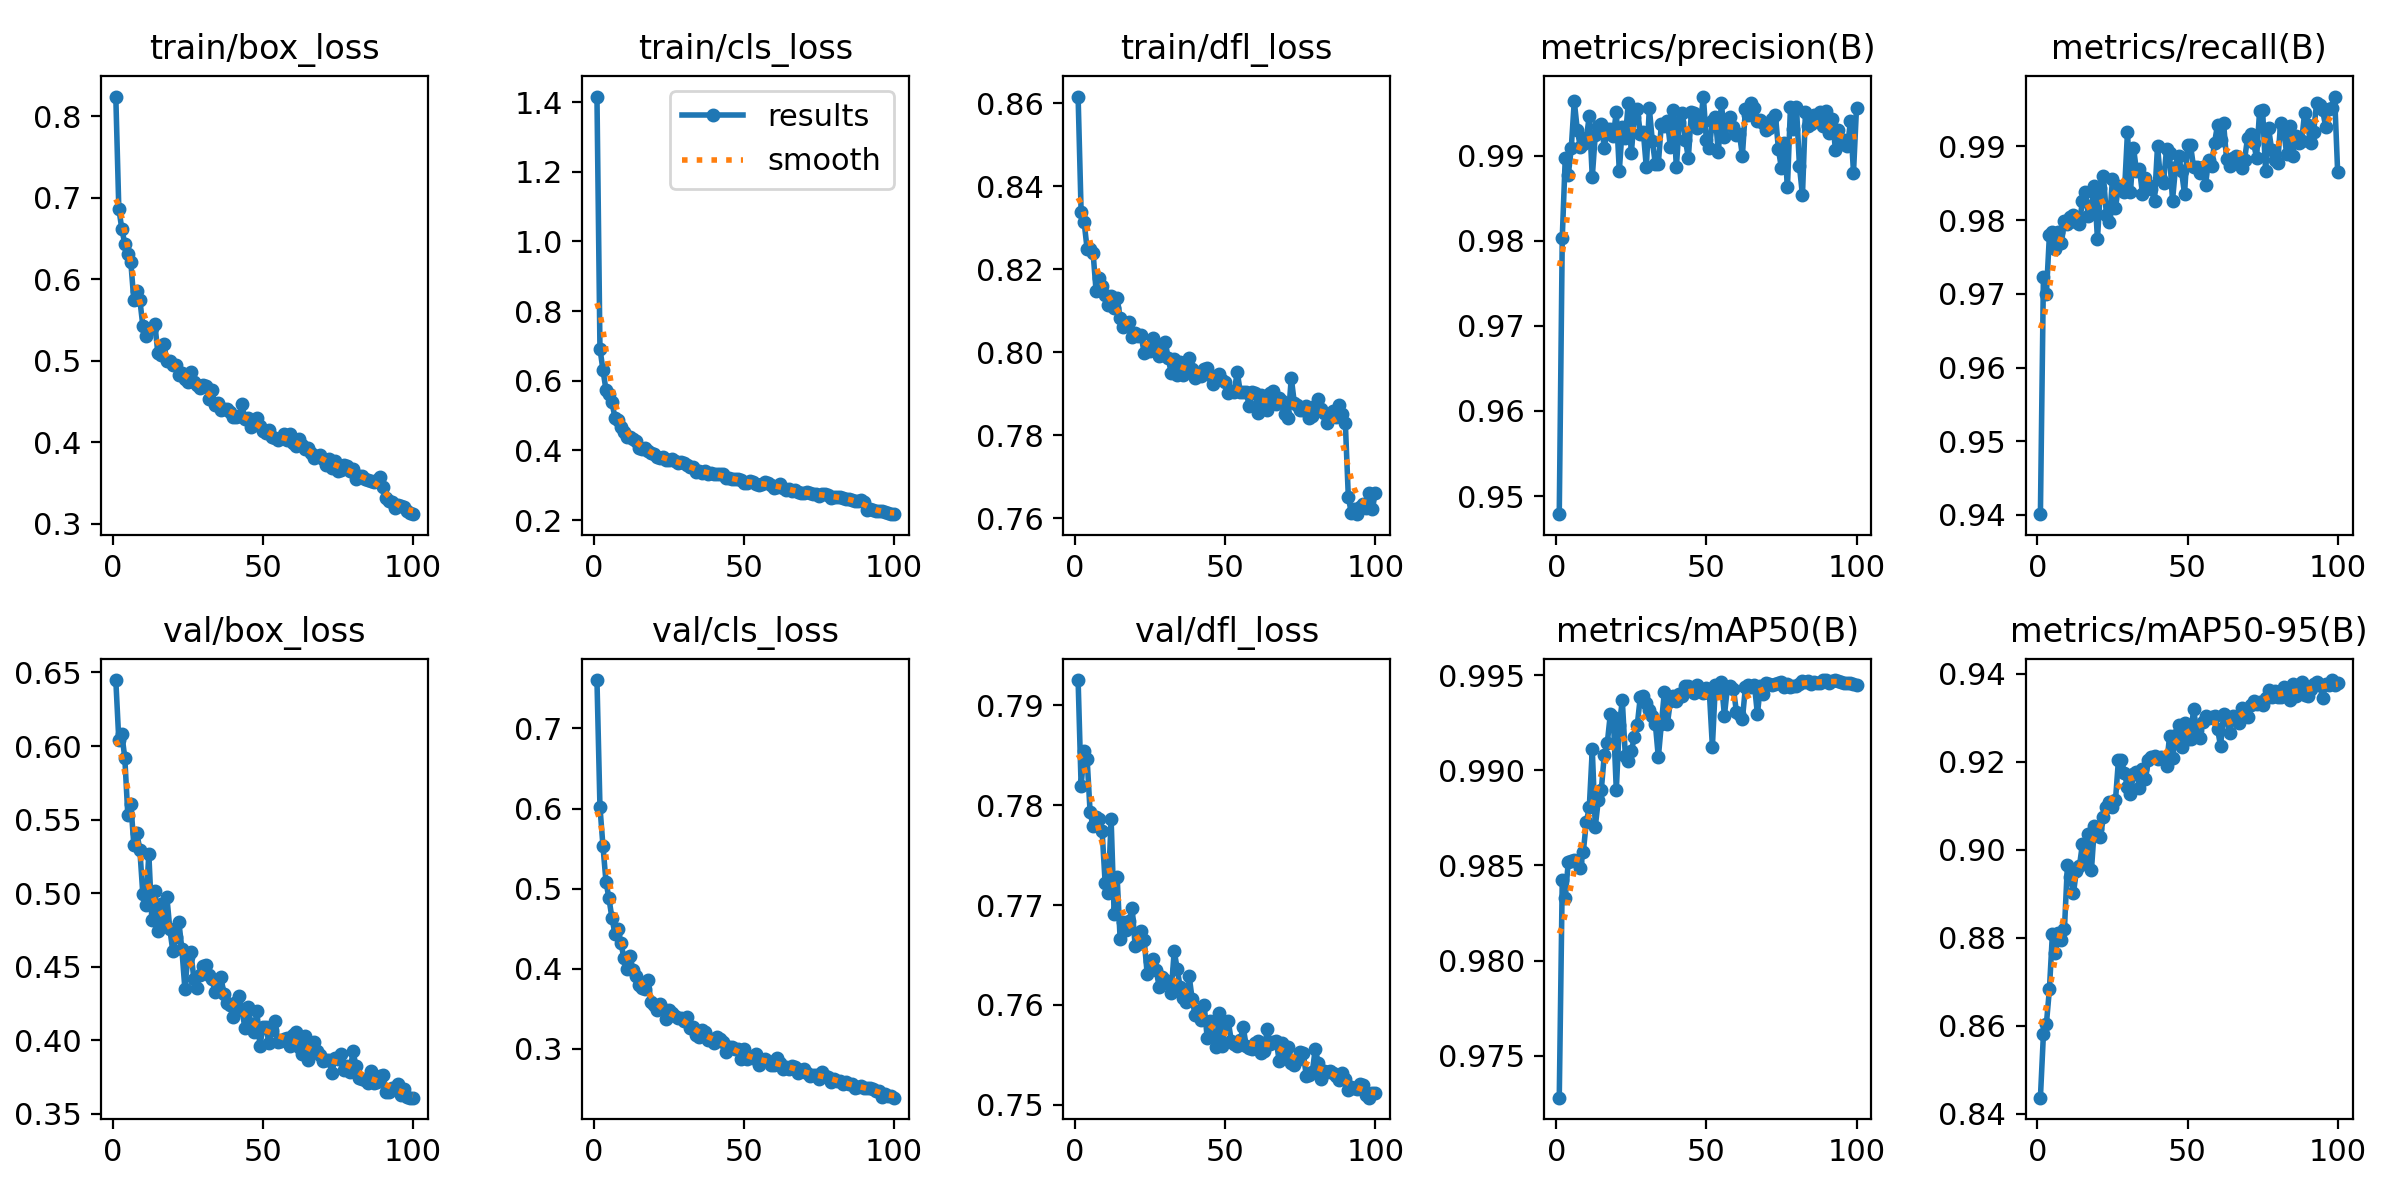

Values plotted in this chart, from the file beside it:
epoch, time, train/box_loss, train/cls_loss, train/dfl_loss, metrics/precision(B), metrics/recall(B), metrics/mAP50(B), metrics/mAP50-95(B), val/box_loss, val/cls_loss, val/dfl_loss, lr/pg0, lr/pg1, lr/pg2
1, 212.6, 0.8244, 1.416, 0.8616, 0.9479, 0.9401, 0.9728, 0.8436, 0.6449, 0.7603, 0.7925, 0.0004481, 0.0004481, 0.06731
2, 424.1, 0.6869, 0.6923, 0.8339, 0.9803, 0.9722, 0.9842, 0.858, 0.604, 0.602, 0.7819, 0.0008901, 0.0008901, 0.03442
3, 636, 0.6621, 0.6304, 0.8314, 0.9898, 0.97, 0.9833, 0.8605, 0.6083, 0.5533, 0.7854, 0.001323, 0.001323, 0.001517
4, 849.1, 0.6434, 0.5743, 0.8249, 0.9877, 0.978, 0.9852, 0.8683, 0.5918, 0.5089, 0.7846, 0.001313, 0.001313, 0.001313
5, 1062, 0.6308, 0.5612, 0.8248, 0.9909, 0.9784, 0.9852, 0.881, 0.5533, 0.4877, 0.7793, 0.0013, 0.0013, 0.0013
6, 1274, 0.6213, 0.5374, 0.8238, 0.9964, 0.9761, 0.9853, 0.8766, 0.5609, 0.4632, 0.7779, 0.001286, 0.001286, 0.001286
7, 1486, 0.5746, 0.4938, 0.8146, 0.993, 0.9784, 0.9852, 0.8811, 0.533, 0.4438, 0.7788, 0.001273, 0.001273, 0.001273
8, 1699, 0.5852, 0.4883, 0.818, 0.9911, 0.9769, 0.9849, 0.8794, 0.541, 0.4493, 0.7786, 0.00126, 0.00126, 0.00126
9, 1912, 0.5751, 0.468, 0.8159, 0.9913, 0.9799, 0.9857, 0.8819, 0.5297, 0.432, 0.7774, 0.001247, 0.001247, 0.001247
10, 2128, 0.5432, 0.4529, 0.8137, 0.992, 0.9795, 0.9873, 0.8966, 0.4994, 0.4131, 0.7722, 0.001234, 0.001234, 0.001234
11, 2341, 0.53, 0.4397, 0.8115, 0.9946, 0.9804, 0.988, 0.8938, 0.4919, 0.3994, 0.7713, 0.001221, 0.001221, 0.001221
12, 2553, 0.5386, 0.4382, 0.8134, 0.9875, 0.9807, 0.9911, 0.8901, 0.5267, 0.4163, 0.7786, 0.001208, 0.001208, 0.001208
13, 2767, 0.5401, 0.4332, 0.8106, 0.9925, 0.9797, 0.987, 0.8953, 0.4817, 0.3983, 0.7691, 0.001195, 0.001195, 0.001195
14, 2978, 0.5453, 0.4282, 0.8131, 0.9935, 0.9795, 0.9884, 0.8963, 0.5013, 0.3907, 0.7728, 0.001182, 0.001182, 0.001182
15, 3191, 0.5099, 0.4078, 0.8083, 0.9937, 0.9826, 0.989, 0.9013, 0.4745, 0.3794, 0.7666, 0.001168, 0.001168, 0.001168
16, 3403, 0.5075, 0.4051, 0.8061, 0.9909, 0.9838, 0.9908, 0.8975, 0.4925, 0.3763, 0.7683, 0.001155, 0.001155, 0.001155
17, 3617, 0.5208, 0.4064, 0.8069, 0.9931, 0.9805, 0.9914, 0.9036, 0.479, 0.3753, 0.7675, 0.001142, 0.001142, 0.001142
18, 3829, 0.5003, 0.3987, 0.8072, 0.9932, 0.9819, 0.9929, 0.8954, 0.4976, 0.3857, 0.7684, 0.001129, 0.001129, 0.001129
19, 4043, 0.4997, 0.3932, 0.8037, 0.9923, 0.9846, 0.9928, 0.9053, 0.4755, 0.3591, 0.7697, 0.001116, 0.001116, 0.001116
20, 4256, 0.4952, 0.3904, 0.8046, 0.9951, 0.9774, 0.989, 0.9046, 0.4605, 0.3545, 0.7659, 0.001103, 0.001103, 0.001103
21, 4468, 0.4944, 0.3821, 0.8038, 0.9882, 0.9843, 0.9924, 0.903, 0.4699, 0.3484, 0.7661, 0.00109, 0.00109, 0.00109
22, 4682, 0.4826, 0.3784, 0.804, 0.9934, 0.9859, 0.9937, 0.9075, 0.4806, 0.3562, 0.7674, 0.001077, 0.001077, 0.001077
23, 4895, 0.4855, 0.3815, 0.7997, 0.9921, 0.9806, 0.9908, 0.9097, 0.4621, 0.3493, 0.7665, 0.001063, 0.001063, 0.001063
24, 5108, 0.4783, 0.3709, 0.8003, 0.9962, 0.9797, 0.9905, 0.9109, 0.4352, 0.3379, 0.7631, 0.00105, 0.00105, 0.00105
25, 5321, 0.4745, 0.3735, 0.8003, 0.9903, 0.9856, 0.991, 0.9097, 0.457, 0.348, 0.7644, 0.001037, 0.001037, 0.001037
26, 5535, 0.4859, 0.3742, 0.8035, 0.9946, 0.9816, 0.9918, 0.9112, 0.46, 0.3451, 0.7646, 0.001024, 0.001024, 0.001024
27, 5747, 0.4743, 0.3687, 0.802, 0.9955, 0.9846, 0.9924, 0.9205, 0.4418, 0.3405, 0.7635, 0.001011, 0.001011, 0.001011
28, 5959, 0.4703, 0.3638, 0.7991, 0.9926, 0.9845, 0.9939, 0.9204, 0.4359, 0.3385, 0.7618, 0.0009979, 0.0009979, 0.0009979
29, 6173, 0.4665, 0.3668, 0.7993, 0.9928, 0.9838, 0.9939, 0.9174, 0.4446, 0.3388, 0.7628, 0.0009848, 0.0009848, 0.0009848
30, 6387, 0.4709, 0.3628, 0.8026, 0.9886, 0.9919, 0.9935, 0.9142, 0.4506, 0.3345, 0.7625, 0.0009716, 0.0009716, 0.0009716
31, 6599, 0.4693, 0.3574, 0.7986, 0.9956, 0.9838, 0.9931, 0.9127, 0.4515, 0.3399, 0.7622, 0.0009585, 0.0009585, 0.0009585
32, 6812, 0.4534, 0.3513, 0.795, 0.9917, 0.9898, 0.9928, 0.9172, 0.4443, 0.3259, 0.7612, 0.0009454, 0.0009454, 0.0009454
33, 7026, 0.4637, 0.353, 0.7983, 0.989, 0.9867, 0.9925, 0.9177, 0.442, 0.3276, 0.7654, 0.0009323, 0.0009323, 0.0009323
34, 7240, 0.4463, 0.337, 0.7945, 0.989, 0.9869, 0.9907, 0.9141, 0.433, 0.317, 0.7636, 0.0009192, 0.0009192, 0.0009192
35, 7454, 0.4479, 0.3394, 0.7976, 0.9937, 0.9835, 0.9924, 0.9183, 0.4355, 0.3145, 0.7618, 0.000906, 0.000906, 0.000906
36, 7667, 0.4395, 0.3362, 0.7945, 0.9935, 0.9858, 0.9941, 0.9162, 0.4433, 0.3238, 0.7607, 0.0008929, 0.0008929, 0.0008929
37, 7879, 0.4415, 0.3412, 0.7956, 0.9941, 0.9847, 0.9924, 0.9204, 0.4316, 0.3208, 0.7603, 0.0008798, 0.0008798, 0.0008798
38, 8093, 0.4411, 0.3322, 0.7987, 0.991, 0.9842, 0.9936, 0.921, 0.4257, 0.3111, 0.7629, 0.0008667, 0.0008667, 0.0008667
39, 8306, 0.4369, 0.3354, 0.7959, 0.9953, 0.9826, 0.9939, 0.9212, 0.4242, 0.3122, 0.7605, 0.0008536, 0.0008536, 0.0008536
40, 8519, 0.4313, 0.3311, 0.7937, 0.9886, 0.99, 0.9937, 0.9206, 0.4156, 0.3069, 0.759, 0.0008404, 0.0008404, 0.0008404
41, 8732, 0.4312, 0.3311, 0.7948, 0.9939, 0.9856, 0.994, 0.9211, 0.4259, 0.3155, 0.7594, 0.0008273, 0.0008273, 0.0008273
42, 8945, 0.4324, 0.3318, 0.7942, 0.995, 0.9851, 0.9939, 0.9206, 0.43, 0.3124, 0.7585, 0.0008142, 0.0008142, 0.0008142
43, 9159, 0.4466, 0.3335, 0.7959, 0.9919, 0.9896, 0.9944, 0.919, 0.4208, 0.3085, 0.76, 0.0008011, 0.0008011, 0.0008011
44, 9373, 0.4292, 0.3193, 0.7962, 0.9897, 0.9891, 0.9944, 0.9258, 0.4085, 0.2958, 0.7567, 0.000788, 0.000788, 0.000788
45, 9588, 0.4297, 0.3199, 0.7946, 0.9951, 0.9826, 0.9942, 0.9208, 0.4229, 0.3029, 0.7584, 0.0007749, 0.0007749, 0.0007749
46, 9801, 0.4185, 0.3166, 0.7923, 0.995, 0.9871, 0.9941, 0.9261, 0.4111, 0.3021, 0.757, 0.0007617, 0.0007617, 0.0007617
47, 10015, 0.4266, 0.3167, 0.7941, 0.9932, 0.9887, 0.9945, 0.9284, 0.4058, 0.2995, 0.7558, 0.0007486, 0.0007486, 0.0007486
48, 10230, 0.4297, 0.3169, 0.7948, 0.9937, 0.9867, 0.9942, 0.9233, 0.4199, 0.2995, 0.7591, 0.0007355, 0.0007355, 0.0007355
49, 10444, 0.4205, 0.3156, 0.7932, 0.9969, 0.9835, 0.994, 0.9288, 0.3962, 0.2869, 0.7559, 0.0007224, 0.0007224, 0.0007224
50, 10658, 0.4135, 0.3074, 0.7929, 0.9918, 0.9902, 0.9943, 0.9253, 0.409, 0.2999, 0.7581, 0.0007093, 0.0007093, 0.0007093
51, 10872, 0.4109, 0.3075, 0.7903, 0.9909, 0.9901, 0.9941, 0.9252, 0.4094, 0.2868, 0.7584, 0.0006961, 0.0006961, 0.0006961
52, 11086, 0.4147, 0.3116, 0.7907, 0.994, 0.9872, 0.9912, 0.932, 0.3982, 0.2894, 0.7564, 0.000683, 0.000683, 0.000683
53, 11300, 0.4066, 0.3088, 0.7904, 0.9945, 0.9872, 0.9945, 0.9273, 0.4073, 0.2881, 0.7561, 0.0006699, 0.0006699, 0.0006699
54, 11514, 0.4056, 0.3031, 0.7953, 0.9904, 0.9864, 0.9941, 0.9254, 0.4134, 0.2942, 0.7559, 0.0006568, 0.0006568, 0.0006568
55, 11726, 0.4034, 0.3009, 0.7904, 0.9962, 0.9871, 0.9947, 0.929, 0.3991, 0.2804, 0.7565, 0.0006437, 0.0006437, 0.0006437
56, 11940, 0.4048, 0.3029, 0.7903, 0.9922, 0.9848, 0.9929, 0.9305, 0.3993, 0.2863, 0.7578, 0.0006305, 0.0006305, 0.0006305
57, 12154, 0.4108, 0.308, 0.7903, 0.9942, 0.9881, 0.9943, 0.9299, 0.4012, 0.2871, 0.7559, 0.0006174, 0.0006174, 0.0006174
58, 12368, 0.4034, 0.3071, 0.7871, 0.9945, 0.9873, 0.9944, 0.9301, 0.4017, 0.2848, 0.7557, 0.0006043, 0.0006043, 0.0006043
59, 12583, 0.4105, 0.301, 0.7903, 0.9933, 0.9905, 0.9943, 0.9304, 0.3963, 0.2796, 0.7556, 0.0005912, 0.0005912, 0.0005912
60, 12798, 0.3988, 0.2913, 0.7903, 0.9924, 0.9929, 0.9931, 0.9275, 0.4034, 0.2805, 0.7562, 0.0005781, 0.0005781, 0.0005781
... 40 more rows
